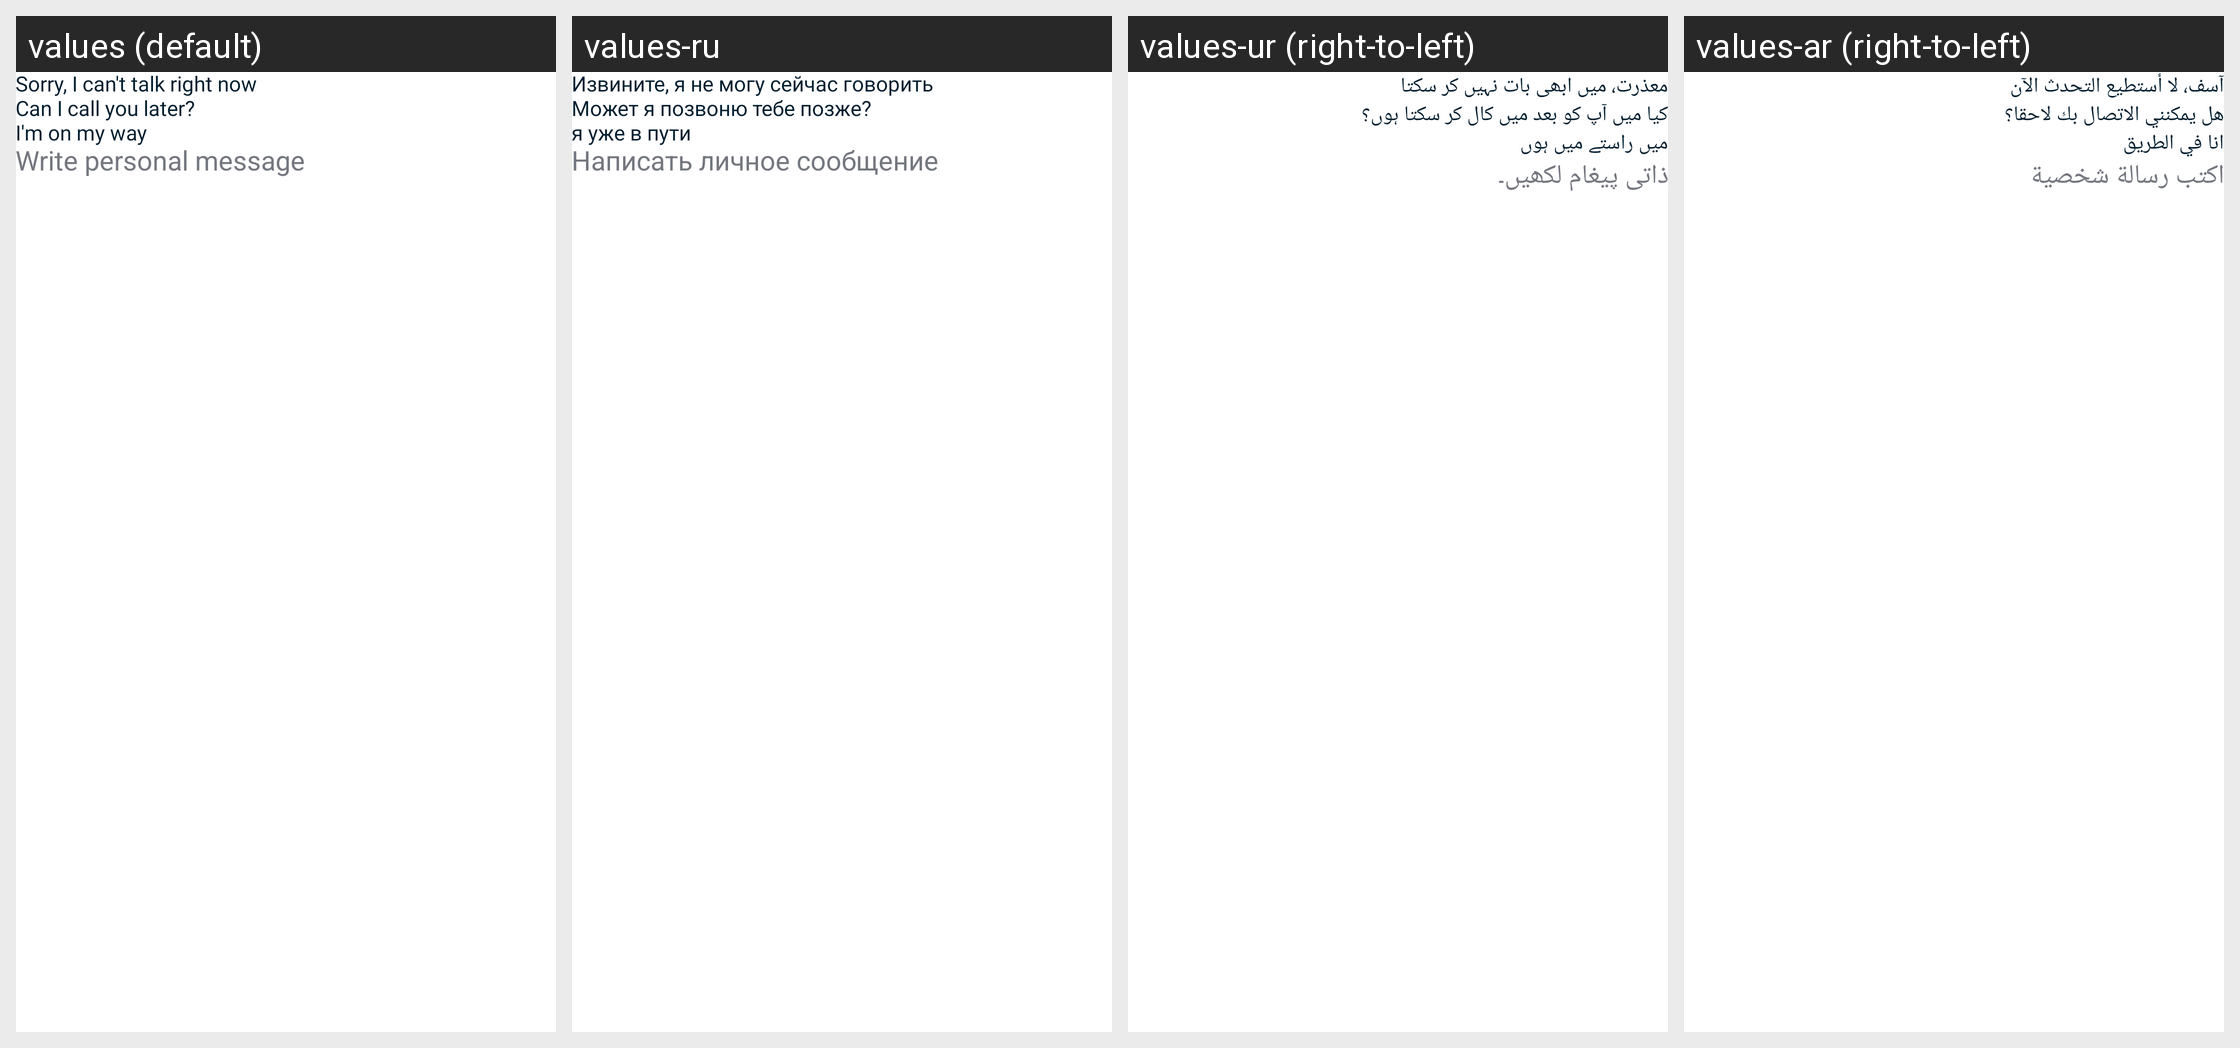

Strings drawn on this Android screen and how each of the app's shown locales translates them:
Android screen res/layout/fragment_message_cdo.xml rendered under 4 locales, left to right: values (default), values-ru, values-ur (right-to-left), values-ar (right-to-left). Device: Nexus 5 (rendered at 1080×1920; each locale shown at half size, 540×960, under a caption strip naming it); theme AppTheme.
Other locales in the repository, not shown: values-bn, values-de, values-es, values-fa, values-fr, values-gu, values-ha, values-hi, values-in, values-it, values-ja, values-jv, values-ko, values-mr, values-nl, values-pa, values-pl, values-pt, values-sv, values-sw, values-ta, values-te, values-th, values-tr, values-vi, values-zh.
Strings drawn on this screen, with the default value and each locale's value (text and hints the layout hard-codes, and strings that could not be matched under every locale, appear in the picture but are not listed):

can_not_talk_right_now
  values: Sorry, I can't talk right now
  values-ru: Извините, я не могу сейчас говорить
  values-ur: معذرت، میں ابھی بات نہیں کر سکتا
  values-ar: آسف، لا أستطيع التحدث الآن

can_call_you_later
  values: Can I call you later?
  values-ru: Может я позвоню тебе позже?
  values-ur: کیا میں آپ کو بعد میں کال کر سکتا ہوں؟
  values-ar: هل يمكنني الاتصال بك لاحقا؟

i_am_on_my_way
  values: I'm on my way
  values-ru: я уже в пути
  values-ur: میں راستے میں ہوں
  values-ar: انا في الطريق

write_personal_message
  values: Write personal message
  values-ru: Написать личное сообщение
  values-ur: ذاتی پیغام لکھیں۔
  values-ar: اكتب رسالة شخصية
